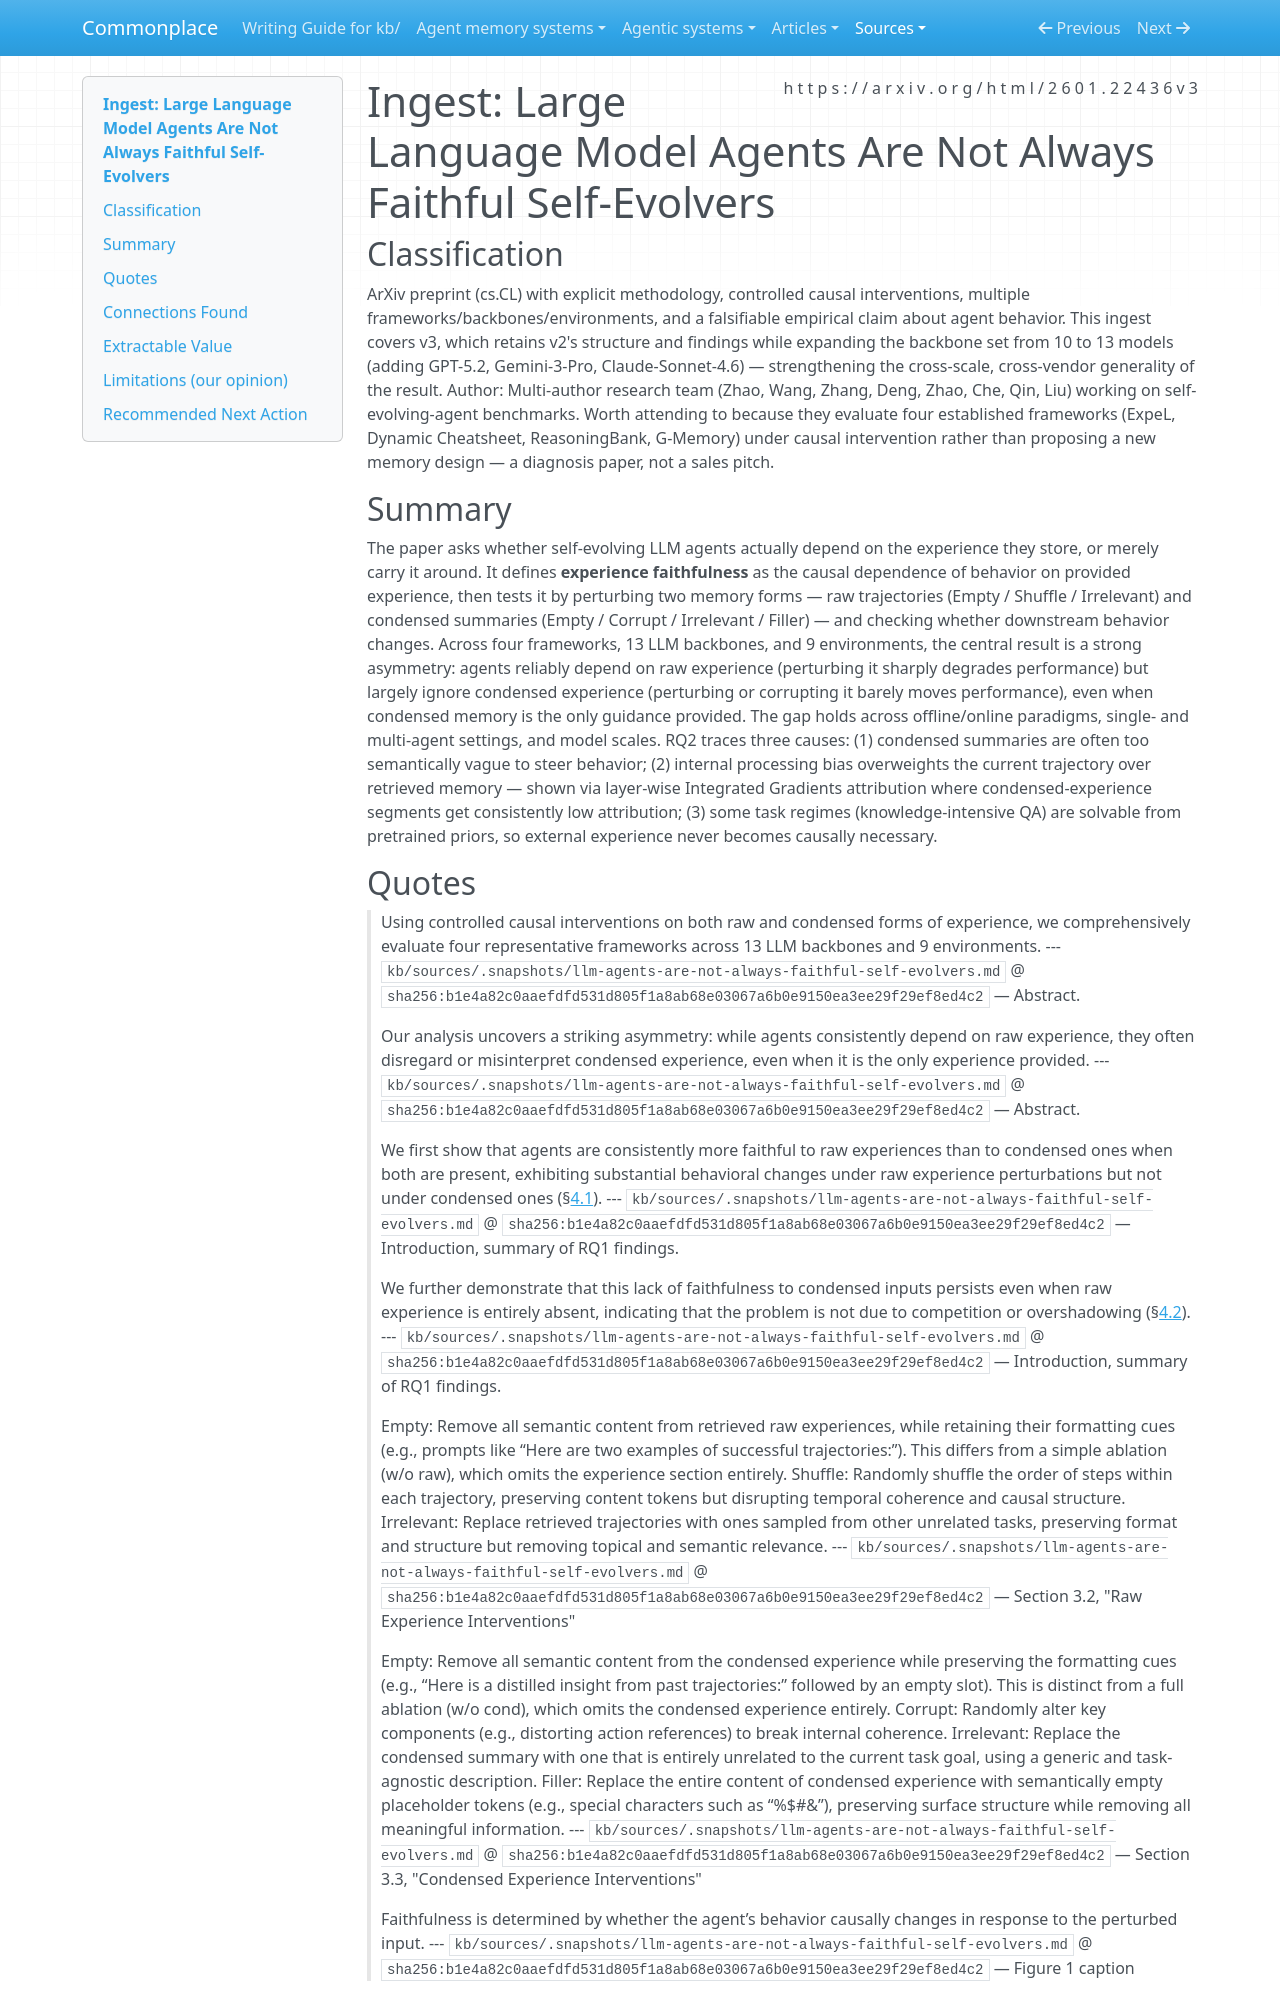

repository: zby/commonplace · page: sources/llm-agents-are-not-always-faithful-self-evolvers.ingest/index.html · generator: mkdocs

---
description: Causal-intervention paper (v3, 13 backbones) showing self-evolving agents faithfully use raw trajectories but largely ignore condensed experience, making behavioral faithfulness the missing evaluation criterion for distilled memory
source: https://arxiv.org/html/2601.22436v3
captured: "2026-06-15"
capture: web-fetch
genre: scientific-paper
snapshot_sha256: b1e4a82c0aaefdfd531d805f1a8ab68e03067a6b0e9150ea3ee29f29ef8ed4c2
ingested: "2026-06-15"
type: types/ingest-report.md
domains: [agent-memory, distillation, verification, llm-agents]
---

# Ingest: Large Language Model Agents Are Not Always Faithful Self-Evolvers

## Classification

ArXiv preprint (cs.CL) with explicit methodology, controlled causal interventions, multiple frameworks/backbones/environments, and a falsifiable empirical claim about agent behavior. This ingest covers v3, which retains v2's structure and findings while expanding the backbone set from 10 to 13 models (adding GPT-5.2, Gemini-3-Pro, Claude-Sonnet-4.6) — strengthening the cross-scale, cross-vendor generality of the result.
Author: Multi-author research team (Zhao, Wang, Zhang, Deng, Zhao, Che, Qin, Liu) working on self-evolving-agent benchmarks. Worth attending to because they evaluate four established frameworks (ExpeL, Dynamic Cheatsheet, ReasoningBank, G-Memory) under causal intervention rather than proposing a new memory design — a diagnosis paper, not a sales pitch.

## Summary

The paper asks whether self-evolving LLM agents actually depend on the experience they store, or merely carry it around. It defines **experience faithfulness** as the causal dependence of behavior on provided experience, then tests it by perturbing two memory forms — raw trajectories (Empty / Shuffle / Irrelevant) and condensed summaries (Empty / Corrupt / Irrelevant / Filler) — and checking whether downstream behavior changes. Across four frameworks, 13 LLM backbones, and 9 environments, the central result is a strong asymmetry: agents reliably depend on raw experience (perturbing it sharply degrades performance) but largely ignore condensed experience (perturbing or corrupting it barely moves performance), even when condensed memory is the only guidance provided. The gap holds across offline/online paradigms, single- and multi-agent settings, and model scales. RQ2 traces three causes: (1) condensed summaries are often too semantically vague to steer behavior; (2) internal processing bias overweights the current trajectory over retrieved memory — shown via layer-wise Integrated Gradients attribution where condensed-experience segments get consistently low attribution; (3) some task regimes (knowledge-intensive QA) are solvable from pretrained priors, so external experience never becomes causally necessary.

## Quotes

> Using controlled causal interventions on both raw and condensed forms of experience, we comprehensively evaluate four representative frameworks across 13 LLM backbones and 9 environments.
> --- `kb/sources/.snapshots/llm-agents-are-not-always-faithful-self-evolvers.md` @ `sha256:b1e4a82c0aaefdfd531d805f1a8ab68e03067a6b0e9150ea3ee29f29ef8ed4c2` — Abstract.

> Our analysis uncovers a striking asymmetry: while agents consistently depend on raw experience, they often disregard or misinterpret condensed experience, even when it is the only experience provided.
> --- `kb/sources/.snapshots/llm-agents-are-not-always-faithful-self-evolvers.md` @ `sha256:b1e4a82c0aaefdfd531d805f1a8ab68e03067a6b0e9150ea3ee29f29ef8ed4c2` — Abstract.

> We first show that agents are consistently more faithful to raw experiences than to condensed ones when both are present, exhibiting substantial behavioral changes under raw experience perturbations but not under condensed ones (§[4.1](https://arxiv.org/html/2601.22436v2#S4.SS1 "4.1 Faithfulness under Joint Raw & Condensed Access ‣ 4 Evaluation of Experience Faithfulness ‣ Large Language Model Agents Are Not Always Faithful Self-Evolvers")).
> --- `kb/sources/.snapshots/llm-agents-are-not-always-faithful-self-evolvers.md` @ `sha256:b1e4a82c0aaefdfd531d805f1a8ab68e03067a6b0e9150ea3ee29f29ef8ed4c2` — Introduction, summary of RQ1 findings.

> We further demonstrate that this lack of faithfulness to condensed inputs persists even when raw experience is entirely absent, indicating that the problem is not due to competition or overshadowing (§[4.2](https://arxiv.org/html/2601.22436v2#S4.SS2 "4.2 Faithfulness under Condensed-Only Input ‣ 4 Evaluation of Experience Faithfulness ‣ Large Language Model Agents Are Not Always Faithful Self-Evolvers")).
> --- `kb/sources/.snapshots/llm-agents-are-not-always-faithful-self-evolvers.md` @ `sha256:b1e4a82c0aaefdfd531d805f1a8ab68e03067a6b0e9150ea3ee29f29ef8ed4c2` — Introduction, summary of RQ1 findings.

> Empty: Remove all semantic content from retrieved raw experiences, while retaining their formatting cues (e.g., prompts like “Here are two examples of successful trajectories:”). This differs from a simple ablation (w/o raw), which omits the experience section entirely. Shuffle: Randomly shuffle the order of steps within each trajectory, preserving content tokens but disrupting temporal coherence and causal structure. Irrelevant: Replace retrieved trajectories with ones sampled from other unrelated tasks, preserving format and structure but removing topical and semantic relevance.
> --- `kb/sources/.snapshots/llm-agents-are-not-always-faithful-self-evolvers.md` @ `sha256:b1e4a82c0aaefdfd531d805f1a8ab68e03067a6b0e9150ea3ee29f29ef8ed4c2` — Section 3.2, "Raw Experience Interventions"

> Empty: Remove all semantic content from the condensed experience while preserving the formatting cues (e.g., “Here is a distilled insight from past trajectories:” followed by an empty slot). This is distinct from a full ablation (w/o cond), which omits the condensed experience entirely. Corrupt: Randomly alter key components (e.g., distorting action references) to break internal coherence. Irrelevant: Replace the condensed summary with one that is entirely unrelated to the current task goal, using a generic and task-agnostic description. Filler: Replace the entire content of condensed experience with semantically empty placeholder tokens (e.g., special characters such as “%$#&”), preserving surface structure while removing all meaningful information.
> --- `kb/sources/.snapshots/llm-agents-are-not-always-faithful-self-evolvers.md` @ `sha256:b1e4a82c0aaefdfd531d805f1a8ab68e03067a6b0e9150ea3ee29f29ef8ed4c2` — Section 3.3, "Condensed Experience Interventions"

> Faithfulness is determined by whether the agent’s behavior causally changes in response to the perturbed input.
> --- `kb/sources/.snapshots/llm-agents-are-not-always-faithful-self-evolvers.md` @ `sha256:b1e4a82c0aaefdfd531d805f1a8ab68e03067a6b0e9150ea3ee29f29ef8ed4c2` — Figure 1 caption
